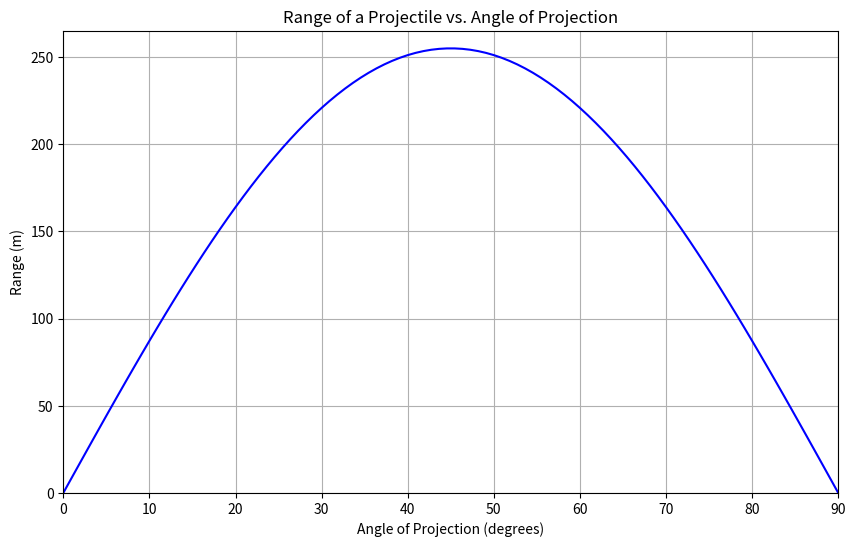

Recreate this plot in Python.
# projectile_motion.py

import numpy as np
import matplotlib.pyplot as plt

def calculate_range(v0, angle):
    """Calculate the range of the projectile."""
    g = 9.81  # acceleration due to gravity (m/s^2)
    return (v0**2 * np.sin(2 * np.radians(angle))) / g

def plot_projectile_motion(v0):
    """Plot the range of a projectile vs. angle of projection."""
    angles = np.linspace(0, 90, 100)
    ranges = calculate_range(v0, angles)

    plt.figure(figsize=(10, 6))
    plt.plot(angles, ranges, color='blue')
    plt.title('Range of a Projectile vs. Angle of Projection')
    plt.xlabel('Angle of Projection (degrees)')
    plt.ylabel('Range (m)')
    plt.grid()
    plt.axhline(0, color='black', lw=0.5)
    plt.axvline(0, color='black', lw=0.5)
    plt.xlim(0, 90)
    plt.ylim(0, max(ranges) + 10)
    plt.show()

if __name__ == "__main__":
    initial_velocity = 50  # You can change this value for different initial velocities
    plot_projectile_motion(initial_velocity)
